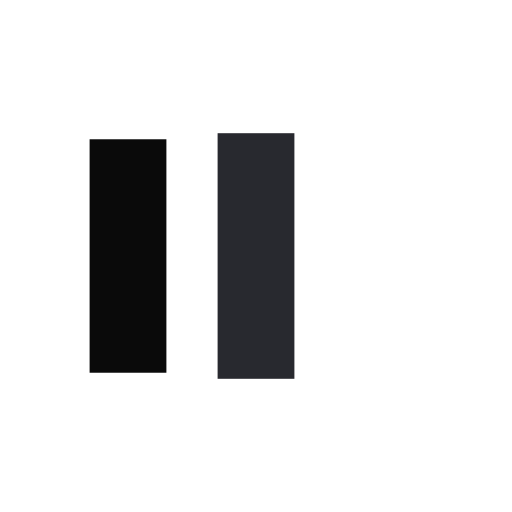
t = 0.00 s
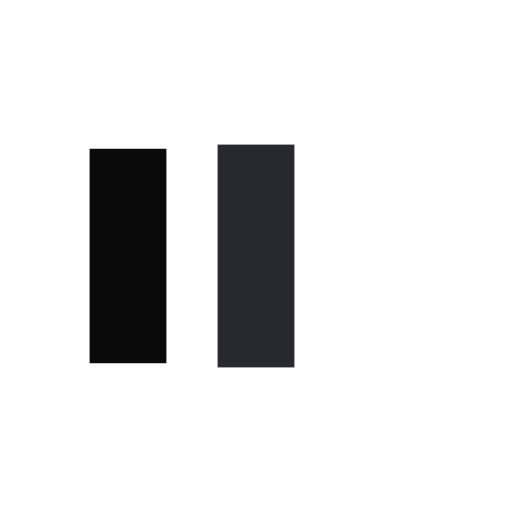
t = 0.10 s
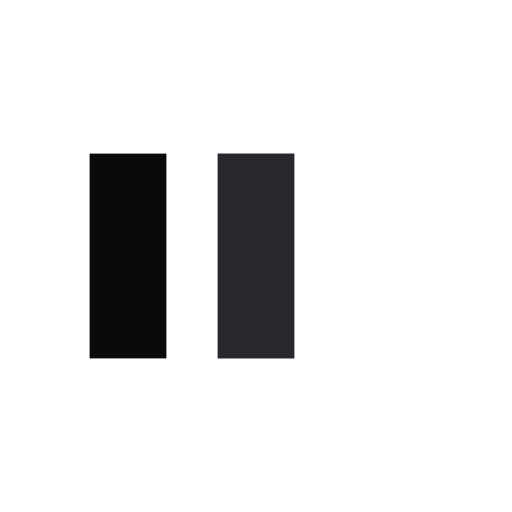
t = 0.29 s
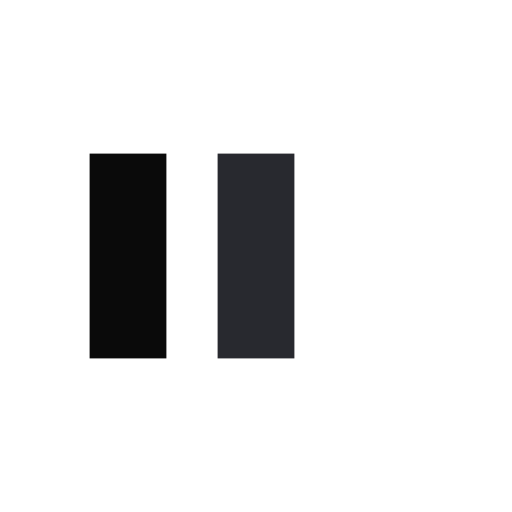
t = 0.38 s
t = 0.48 s: frame unchanged from t = 0.38 s, image omitted
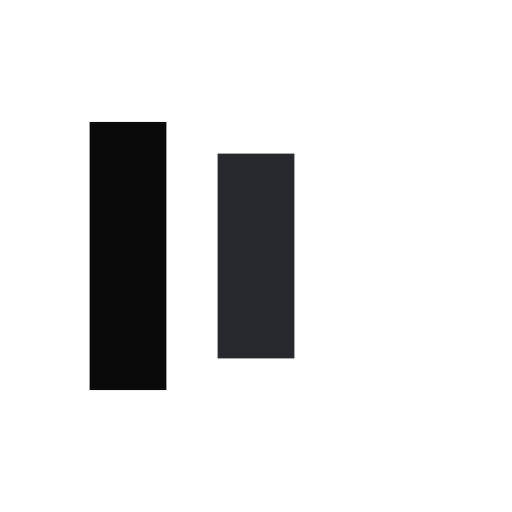
t = 0.67 s

The animated SVG that drew these frames (rendered in a browser with its animation timeline set to each time). Animation: 6 SMIL elements (animate=6); one cycle of 0.76 s, repeats indefinitely.

<?xml version="1.0" encoding="utf-8"?>
<svg xmlns="http://www.w3.org/2000/svg" xmlns:xlink="http://www.w3.org/1999/xlink" style="margin: auto; background: none; display: block; shape-rendering: auto;" width="200px" height="200px" viewBox="0 0 100 100" preserveAspectRatio="xMidYMid">
<rect x="17.5" y="30" width="15" height="40" fill="#0a0a0a">
  <animate attributeName="y" repeatCount="indefinite" dur="0.7633587786259541s" calcMode="spline" keyTimes="0;0.5;1" values="18;30;30" keySplines="0 0.5 0.5 1;0 0.5 0.5 1" begin="-0.15267175572519084s"></animate>
  <animate attributeName="height" repeatCount="indefinite" dur="0.7633587786259541s" calcMode="spline" keyTimes="0;0.5;1" values="64;40;40" keySplines="0 0.5 0.5 1;0 0.5 0.5 1" begin="-0.15267175572519084s"></animate>
</rect>
<rect x="42.5" y="30" width="15" height="40" fill="#28292f">
  <animate attributeName="y" repeatCount="indefinite" dur="0.7633587786259541s" calcMode="spline" keyTimes="0;0.5;1" values="20.999999999999996;30;30" keySplines="0 0.5 0.5 1;0 0.5 0.5 1" begin="-0.07633587786259542s"></animate>
  <animate attributeName="height" repeatCount="indefinite" dur="0.7633587786259541s" calcMode="spline" keyTimes="0;0.5;1" values="58.00000000000001;40;40" keySplines="0 0.5 0.5 1;0 0.5 0.5 1" begin="-0.07633587786259542s"></animate>
</rect>
<rect x="67.5" y="30" width="15" height="40" fill="#ffffff">
  <animate attributeName="y" repeatCount="indefinite" dur="0.7633587786259541s" calcMode="spline" keyTimes="0;0.5;1" values="20.999999999999996;30;30" keySplines="0 0.5 0.5 1;0 0.5 0.5 1"></animate>
  <animate attributeName="height" repeatCount="indefinite" dur="0.7633587786259541s" calcMode="spline" keyTimes="0;0.5;1" values="58.00000000000001;40;40" keySplines="0 0.5 0.5 1;0 0.5 0.5 1"></animate>
</rect>
<!-- [ldio] generated by https://loading.io/ --></svg>
